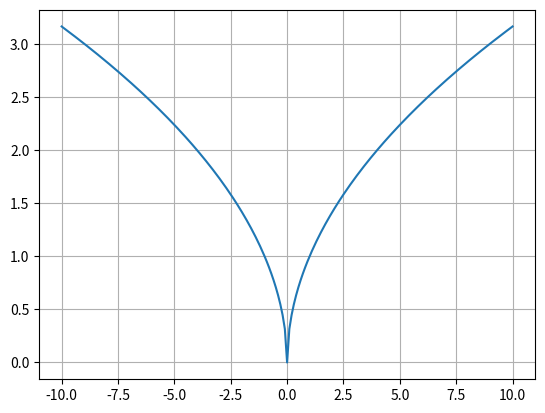

The script that saved this image:
import matplotlib.pyplot as plt
import numpy as np
import math

def fx_4n(x):
    return math.sqrt(abs(-x))

x_array = np.arange(-10, 10.1, 0.1)
y_array = list(map(fx_4n, x_array))

plt.plot(x_array, y_array)
plt.grid()
plt.show()